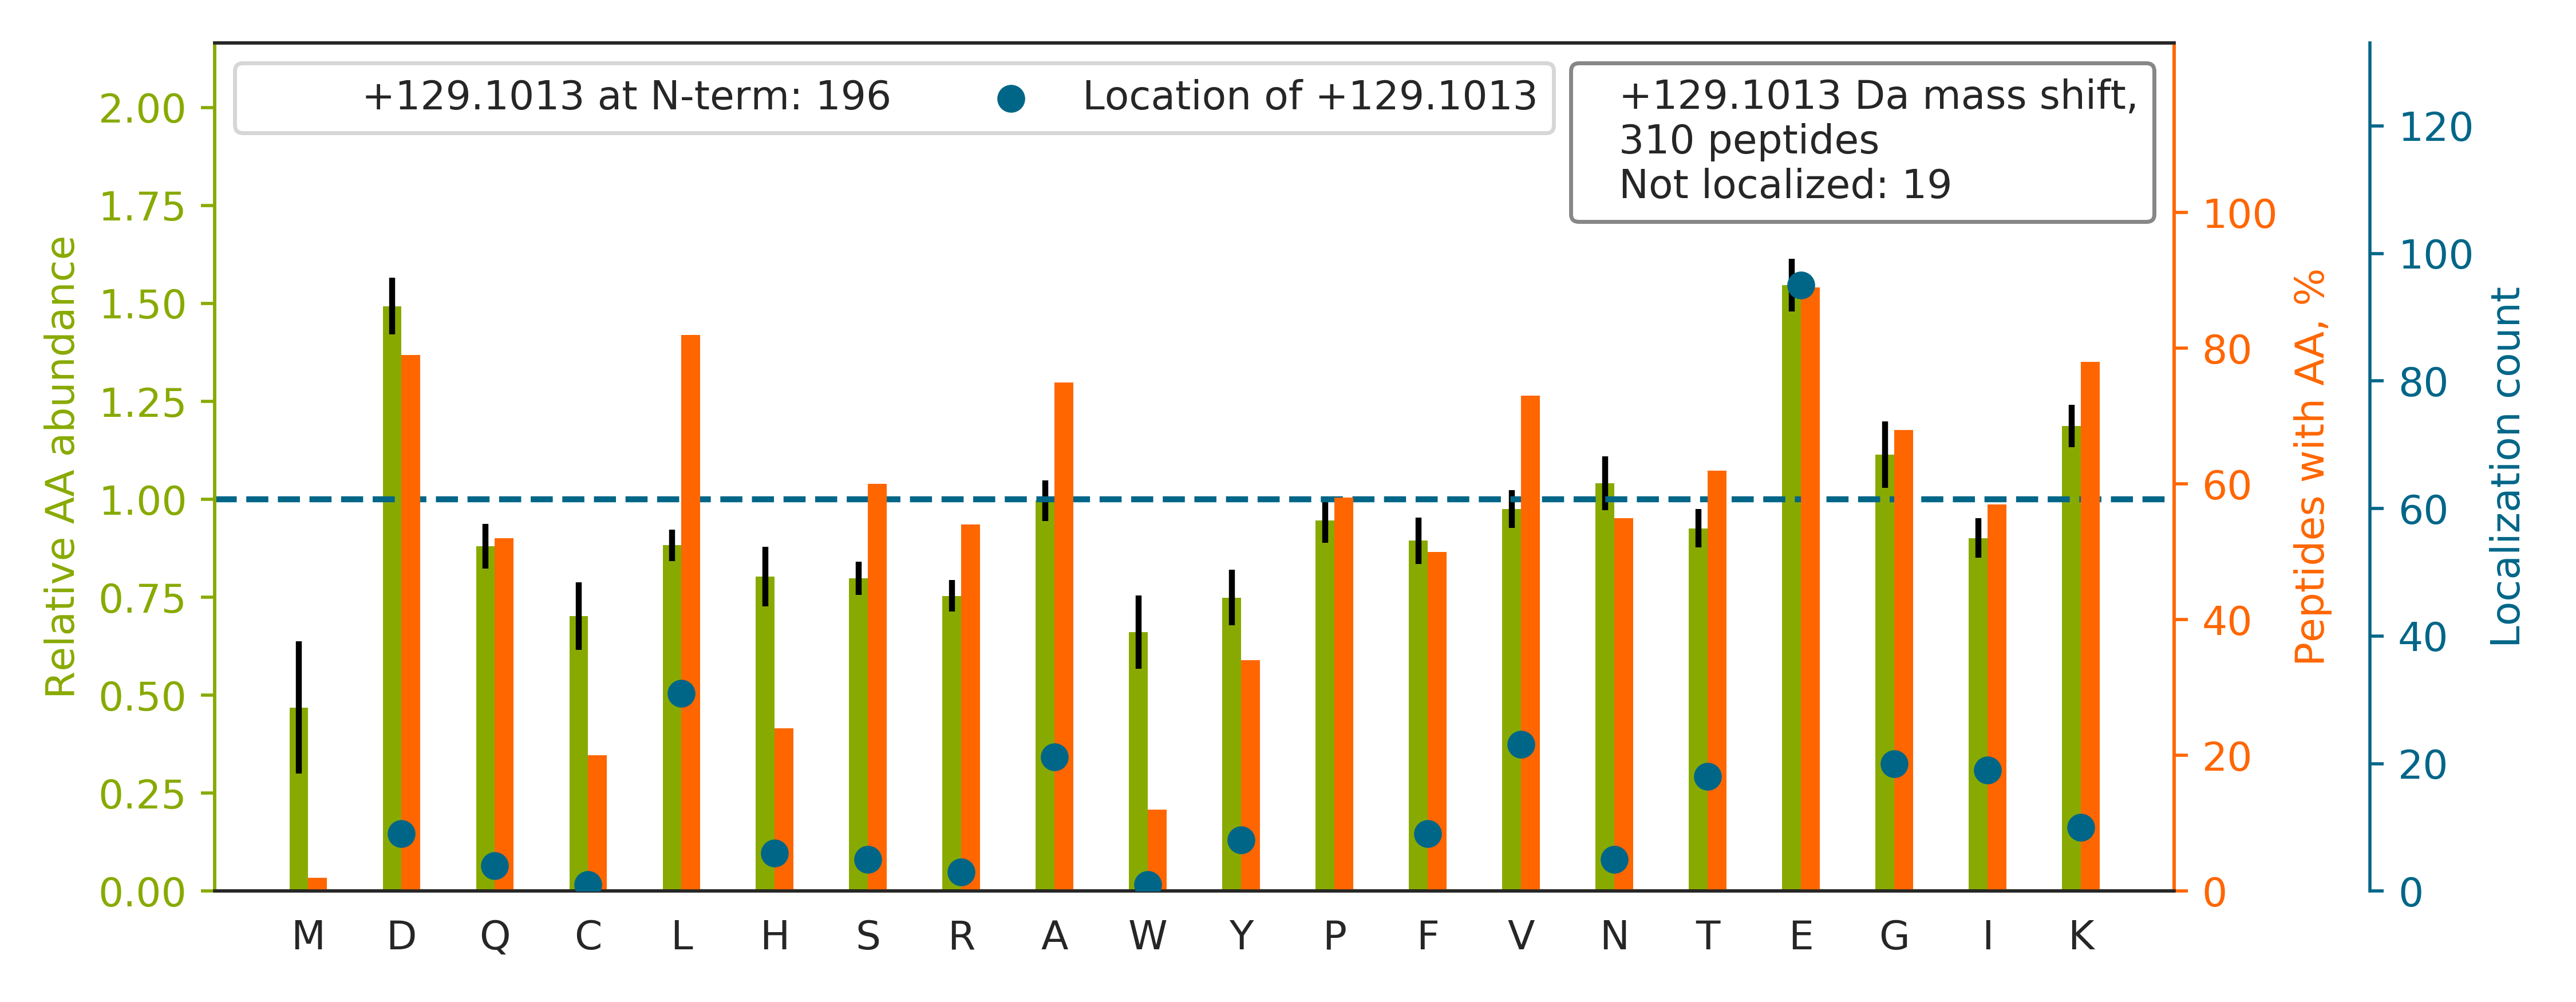

Source data for this figure (header and first rows):
top isoform	localization score	spectrum
N[+129]PFGLVPVLENSQGQLIYESAITCEYLDEAYPGK…	0.8193	62CPTAC_COprospective_W_VU_20160311_05CO…
T[+129]QTVCNFTDGALVQHQEWDGKESTITR	1.0	87CPTAC_COprospective_W_VU_20160701_09CO…
SEAAVPPWVDTNDEETIQQQILALSADKR		81CPTAC_COprospective_W_VU_20160915_11CO…
FGYVDFE[+129]SAEDLEKALELTGLK	0.02298	52CPTAC_COprospective_W_VU_20160223_11CO…
Q[+129]ADLEKEELAEELASSLSGR	0.4799	58CPTAC_COprospective_W_VU_20160318_11CO…
F[+129]PVFNPATEEELCQVEEGDKEDVDK	0.9794	49CPTAC_COprospective_W_VU_20151222_11CO…
L[+129]GNNCVFAPADVTSEKDVQTALALAK	1	30CPTAC_COprospective_W_VU_20150810_20CO…
V[+129]GNPFELDTQQGPQVDKEQFER	1.0	89CPTAC_COprospective_W_VU_20160707_11CO…
KEIEE[+129]LQSQAQALSQEGK	1	56CPTAC_COprospective_W_VU_20160303_01CO…
FISDKDASIVGFFDDSFSE[+129]AHSEFLK	0.9998	28CPTAC_COprospective_W_VU_20150810_05CO…
T[+129]FPTVNPSTGEVICQVAEGDKEDVDK	1	57CPTAC_COprospective_W_VU_20160317_15CO…
G[+129]DGGGAGGGGGGGGSGGGGSGGGGGGGSSRPPAP…	1	52CPTAC_COprospective_W_VU_20160223_11CO…
T[+129]FPTVNPTTGEVIGHVAEGDRADVDR	1	48CPTAC_COprospective_W_VU_20151209_15CO…
D[+129]PSKNQGGGLSSSGAGEGQGPK	1	88CPTAC_COprospective_W_VU_20160705_11CO…
G[+129]ISLNPEQWSQLKEQISDIDDAVR	1	84CPTAC_COprospective_W_VU_20160916_05CO…
L[+129]TIESTPFNVAEGKEVLLLAHNLPQNR	1	87CPTAC_COprospective_W_VU_20160701_09CO…
LDGETTDLQDQIAE[+129]LQAQIDELKLQLAK	1	28CPTAC_COprospective_W_VU_20150810_05CO…
H[+129]EAFESDLAAHQDRVEQIAAIAQELNELDYYDSH…	0.2995	88CPTAC_COprospective_W_VU_20160705_11CO…
IEDELITFVCETASATCPVVHKDGIDLAGFK		51CPTAC_COprospective_W_VU_20160215_16CO…
ISE[+129]LDAFLKEPALNEANLSNLK	0.7626	71CPTAC_COprospective_W_VU_20160414_14CO…
W[+129]DPYKQGFGNVATNTDGK	1.0	88CPTAC_COprospective_W_VU_20160705_11CO…
ADYQAVDDE[+129]IEANLEEFDISEDDIDDGFRR	0.9995	85CPTAC_COprospective_W_VU_20160630_11CO…
ALAAAGYDVE[+129]KNNSR	1.0	77CPTAC_COprospective_W_VU_20160504_11CO…
V[+129]LGAFSDGLAHLDNLK	1.0	49CPTAC_COprospective_W_VU_20151222_11CO…
F[+129]FYSDQNVDSRDPVQLNLLYVQAR	1.0	85CPTAC_COprospective_W_VU_20160630_11CO…
KDQVTAQE[+129]IFQDNHEDGPTAK	0.7289	67CPTAC_COprospective_W_VU_20160324_16CO…
KFDDGEDPLDAE[+129]SQQGGGGNPFHR	1.0	87CPTAC_COprospective_W_VU_20160701_09CO…
K[+129]GTVVYGEPITASLGTDGSHYWSK	0.9826	22CPTAC_COprospective_W_VU_20150202_05CO…
KYPTDGSE[+129]IVLLTDGEDNTISGCFNEVK	1	58CPTAC_COprospective_W_VU_20160318_11CO…
SKDDQVTVIGAGVTLHEALAAAE[+129]LLK	0.9995	65CPTAC_COprospective_W_VU_20160322_05CO…
GVNLPGAAVDLPAVSE[+129]KDIQDLK	1.0	64CPTAC_COprospective_W_VU_20160318_11CO…
L[+129]PSVEGLHAIVVSDRDGVPVIK	1	28CPTAC_COprospective_W_VU_20150810_05CO…
NIILEE[+129]GKEILVGDVGQTVDDPYATFVK	0.9787	65CPTAC_COprospective_W_VU_20160322_05CO…
L[+129]FEAEEQDLFKDIQSLPR	0.9877	88CPTAC_COprospective_W_VU_20160705_11CO…
T[+129]PVKEPNSENVDISSGGGVTGWK	0.8592	27CPTAC_COprospective_W_VU_20150810_22CO…
G[+129]NSLDIPVAVTIFFGANDSALKDENPK	1.0	86CPTAC_COprospective_W_VU_20160628_11CO…
I[+129]LLNPQDKDGSFSVVITGLR	1.0	22CPTAC_COprospective_W_VU_20150202_05CO…
T[+129]CTTVAFTQVNSEDKGALAK	1	63CPTAC_COprospective_W_VU_20160316_11CO…
L[+129]FIGGLSFETTDDSLREHFEK	1	52CPTAC_COprospective_W_VU_20160223_11CO…
A[+129]LAAGGYDVEKNNSR	1	88CPTAC_COprospective_W_VU_20160705_11CO…
T[+129]LNQPDSQLQLTTGNGLFLSEGLK	1	45CPTAC_COprospective_W_VU_20151202_05CO…
A[+129]EGDLGPSWVCGFSNLESQVLEKR	0.969	86CPTAC_COprospective_W_VU_20160628_11CO…
I[+129]KDPDASKPEDWDER	1	88CPTAC_COprospective_W_VU_20160705_11CO…
G[+129]IVDQSQQAYQEAFEISKK	1	47CPTAC_COprospective_W_VU_20151209_21CO…
S[+129]PIFGPEEVNSVEGNSVSITCYYPPTSVNR	0.8154	13CPTAC_COprospective_W_VU_20151030_06CO…
I[+129]QALQQQADEAEDRAQGLQR	1	28CPTAC_COprospective_W_VU_20150810_05CO…
LEGDLKDLELQADSAIK		45CPTAC_COprospective_W_VU_20151202_05CO…
S[+129]PESVALIWERDEPGTEVR	0.9998	86CPTAC_COprospective_W_VU_20160628_11CO…
T[+129]THFVEGGDAGNREDQINR	1	49CPTAC_COprospective_W_VU_20151222_11CO…
L[+129]VPLDYGEDDKNATK	1	89CPTAC_COprospective_W_VU_20160707_11CO…
TFSHELSDFGLESTAGE[+129]IPVVAIR	0.9999	48CPTAC_COprospective_W_VU_20151209_15CO…
F[+129]FDANYDGKDYDPVAAR	1.0	31CPTAC_COprospective_W_VU_20150810_11CO…
EPE[+129]AFDWSPVVTYVCDLEGNRVK	0.8384	28CPTAC_COprospective_W_VU_20150810_05CO…
S[+129]PSSDSWTCADTSTER	1	87CPTAC_COprospective_W_VU_20160701_09CO…
H[+129]PDASVNFSEFSK	1	42CPTAC_COprospective_W_VU_20151124_05CO…
GYEVIYLTE[+129]PVDEYCIQALPEFDGKR	0.9349	75CPTAC_COprospective_W_VU_20160502_11CO…
D[+129]TVIKPLLVEPEGLEKETTFNSLLCPSGGEVSEE…	0.8032	43CPTAC_COprospective_W_VU_20151130_01CO…
E[+129]GTDSSQGIPQLVSNISACQVIAEAVR	1	88CPTAC_COprospective_W_VU_20160705_11CO…
L[+129]TALDYHNPAGFNCKDETEFR	1	44CPTAC_COprospective_W_VU_20151202_20CO…
K[+129]VEAQLQELQVK	0.9136	48CPTAC_COprospective_W_VU_20151209_15CO…
... 250 more rows
